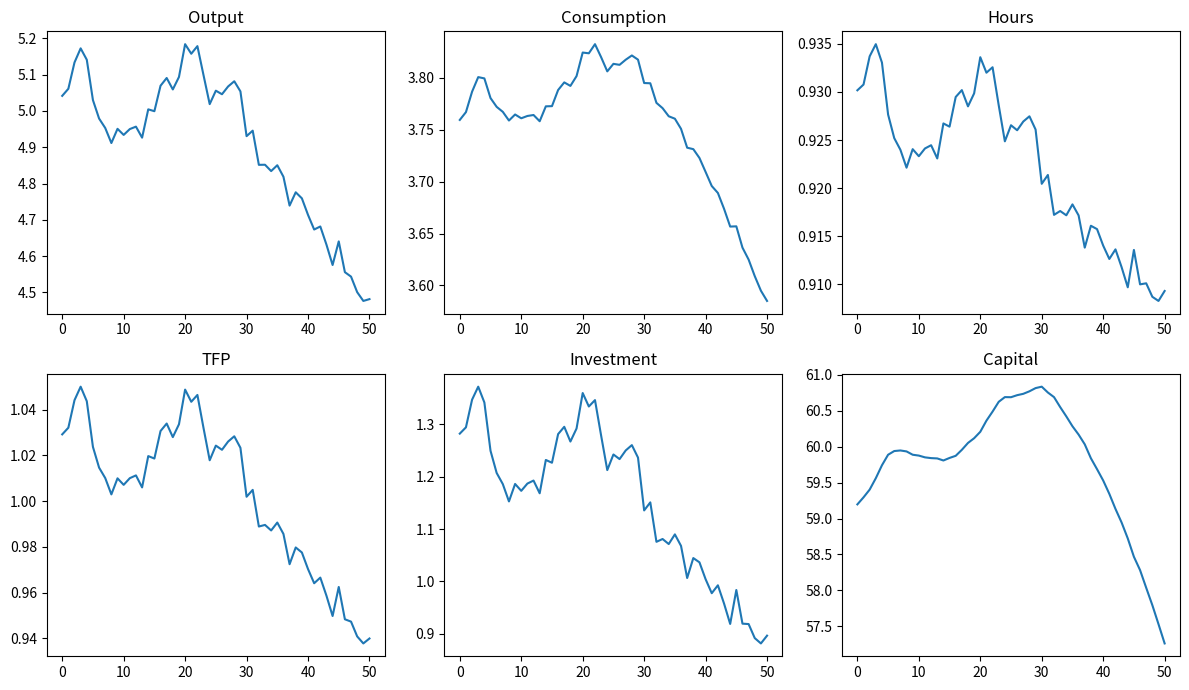

Generate this figure with matplotlib:
# -------------------------------------------------
# EC7210 Macroeconomics
#
# Simulate the core RBC model from lecture notes 4.
# Python counterpart to rbc_with_simulation.m.
#
# Martin Floden, 2026
# Stockholm University
# -------------------------------------------------

import numpy as np
from scipy.optimize import fsolve
from scipy.sparse import diags, eye
from scipy.sparse.linalg import spsolve
import matplotlib.pyplot as plt

# --------------------------
# Parameters & calibration
# --------------------------
alpha = 0.4
delta = 0.02
gamma = 2.0
ky_target = 12.0
beta = ky_target / (alpha + (1 - delta) * ky_target)
rho = 0.95
sigma = 0.009  # standard deviation of quarterly TFP innovations

# --------------------------
# Steady state
# --------------------------
ky_ss = alpha * beta / (1 - beta * (1 - delta))
kh_ss = ky_ss ** (1 / (1 - alpha))
h_ss = ((1 - alpha) / (1 - delta * ky_ss)) ** (1 / (1 + gamma))
k_ss = kh_ss * h_ss
y_ss = k_ss / ky_ss
c_ss = y_ss - delta * k_ss

# --------------------------
# Small shock path and guesses
# --------------------------
T = 300
logz = (sigma / 100) * rho ** np.arange(T + 1)
k1 = k_ss
xguess = np.log(np.concatenate([
    k_ss * np.ones(T),  # log k(2..T+1)
    c_ss * np.ones(T),  # log c(1..T)
    h_ss * np.ones(T),  # log h(1..T)
]))


def unpack_x(x):
    """Return k, c, h, and y, including the terminal period."""
    k = np.concatenate(([k1], np.exp(x[:T])))
    c = np.concatenate((np.exp(x[T:2*T]), [c_ss]))
    h = np.concatenate((np.exp(x[2*T:]), [h_ss]))
    y = np.exp(logz) * k**alpha * h**(1 - alpha)
    return k, c, h, y


def evaluate_equilibrium_conditions(x):
    """Capital accumulation, Euler equation, and labor supply."""
    k, c, h, y = unpack_x(x)
    r = alpha * y / k - delta
    w = (1 - alpha) * y / h

    evalK = k[1:] - (1 - delta) * k[:-1] - (y[:-1] - c[:-1])
    evalC = c[1:] / c[:-1] - beta * (1 + r[1:])
    evalH = (w / c - h**gamma)[:-1]
    return np.concatenate([evalK, evalC, evalH])


# --------------------------
# Solve and fit policy rules
# --------------------------
x, solver_info, exit_flag, solver_message = fsolve(
    evaluate_equilibrium_conditions, xguess, xtol=1e-12, full_output=True
)
max_residual = np.max(np.abs(solver_info['fvec']))
if exit_flag != 1 or max_residual > 1e-10:
    raise RuntimeError(f'Equilibrium solve failed: {solver_message} '
                       f'(maximum residual {max_residual:.2e})')

k, c, h, y = unpack_x(x)

# Regress log k(t+1) and log h(t) on a constant, log(k(t)/k_ss), and log z(t).
X = np.column_stack([np.ones(T), np.log(k[:-1] / k_ss), logz[:-1]])
b = np.linalg.lstsq(X, np.log(k[1:]), rcond=None)[0]
bh = np.linalg.lstsq(X, np.log(h[:-1]), rcond=None)[0]

# --------------------------
# Simulate the economy
# --------------------------
burnT = 1000
simT = 100000
seed = None  # Set to an integer for reproducible results in Python.
rng = np.random.default_rng(seed)

simk = np.zeros(burnT + simT + 1)
simz = np.zeros(burnT + simT + 1)
simeps = rng.normal(0, sigma, burnT + simT)
simk[0] = np.log(k_ss)
for t in range(burnT + simT):
    simz[t + 1] = rho * simz[t] + simeps[t]
    simk[t + 1] = b[0] + b[1] * (simk[t] - simk[0]) + b[2] * simz[t + 1]

# Discard the burn-in. Capital has one extra observation for k(t+1).
simK = np.exp(simk[burnT:])
simTFP = np.exp(simz[burnT + 1:])
simH = np.exp(bh[0] + bh[1] * np.log(simK[:-1] / k_ss) + bh[2] * np.log(simTFP))
simY = simTFP * simK[:-1]**alpha * simH**(1 - alpha)
simC = simY + (1 - delta) * simK[:-1] - simK[1:]
simI = simY - simC

# --------------------------
# HP-filter the log series and report moments
# --------------------------
log_series = 100 * np.log(np.column_stack([simY, simC, simI, simH]))
hp_lambda = 1600
second_difference = diags([1.0, -2.0, 1.0], [0, 1, 2], shape=(simT - 2, simT))
hp_system = eye(simT, format='csc') + hp_lambda * (second_difference.T @ second_difference)
trend = spsolve(hp_system.tocsc(), log_series)
cycle = log_series - trend

std = cycle.std(axis=0, ddof=1)
relative_std = std / std[0]
correlations = np.corrcoef(cycle, rowvar=False)
series_names = ('Output', 'Consumption', 'Investment', 'Hours')

print(f'\nHP-filtered model moments (lambda = {hp_lambda})')
print(f"{'Variable':<12} {'Volatility rel. to output':>25} {'Correlation with output':>24}")
for name, volatility, correlation in zip(series_names, relative_std, correlations[:, 0]):
    print(f'{name:<12} {volatility:>25.2f} {correlation:>24.2f}')

# --------------------------
# Plot a short simulation sample
# --------------------------
sample = slice(999, 1050)  # MATLAB quarters 1000:1050 after burn-in
fig, axes = plt.subplots(2, 3, figsize=(12, 7))
for ax, (name, series) in zip(axes.flat, [
    ('Output', simY), ('Consumption', simC), ('Hours', simH),
    ('TFP', simTFP), ('Investment', simI), ('Capital', simK),
]):
    ax.plot(series[sample])
    ax.set_title(name)
fig.tight_layout()
plt.show()
